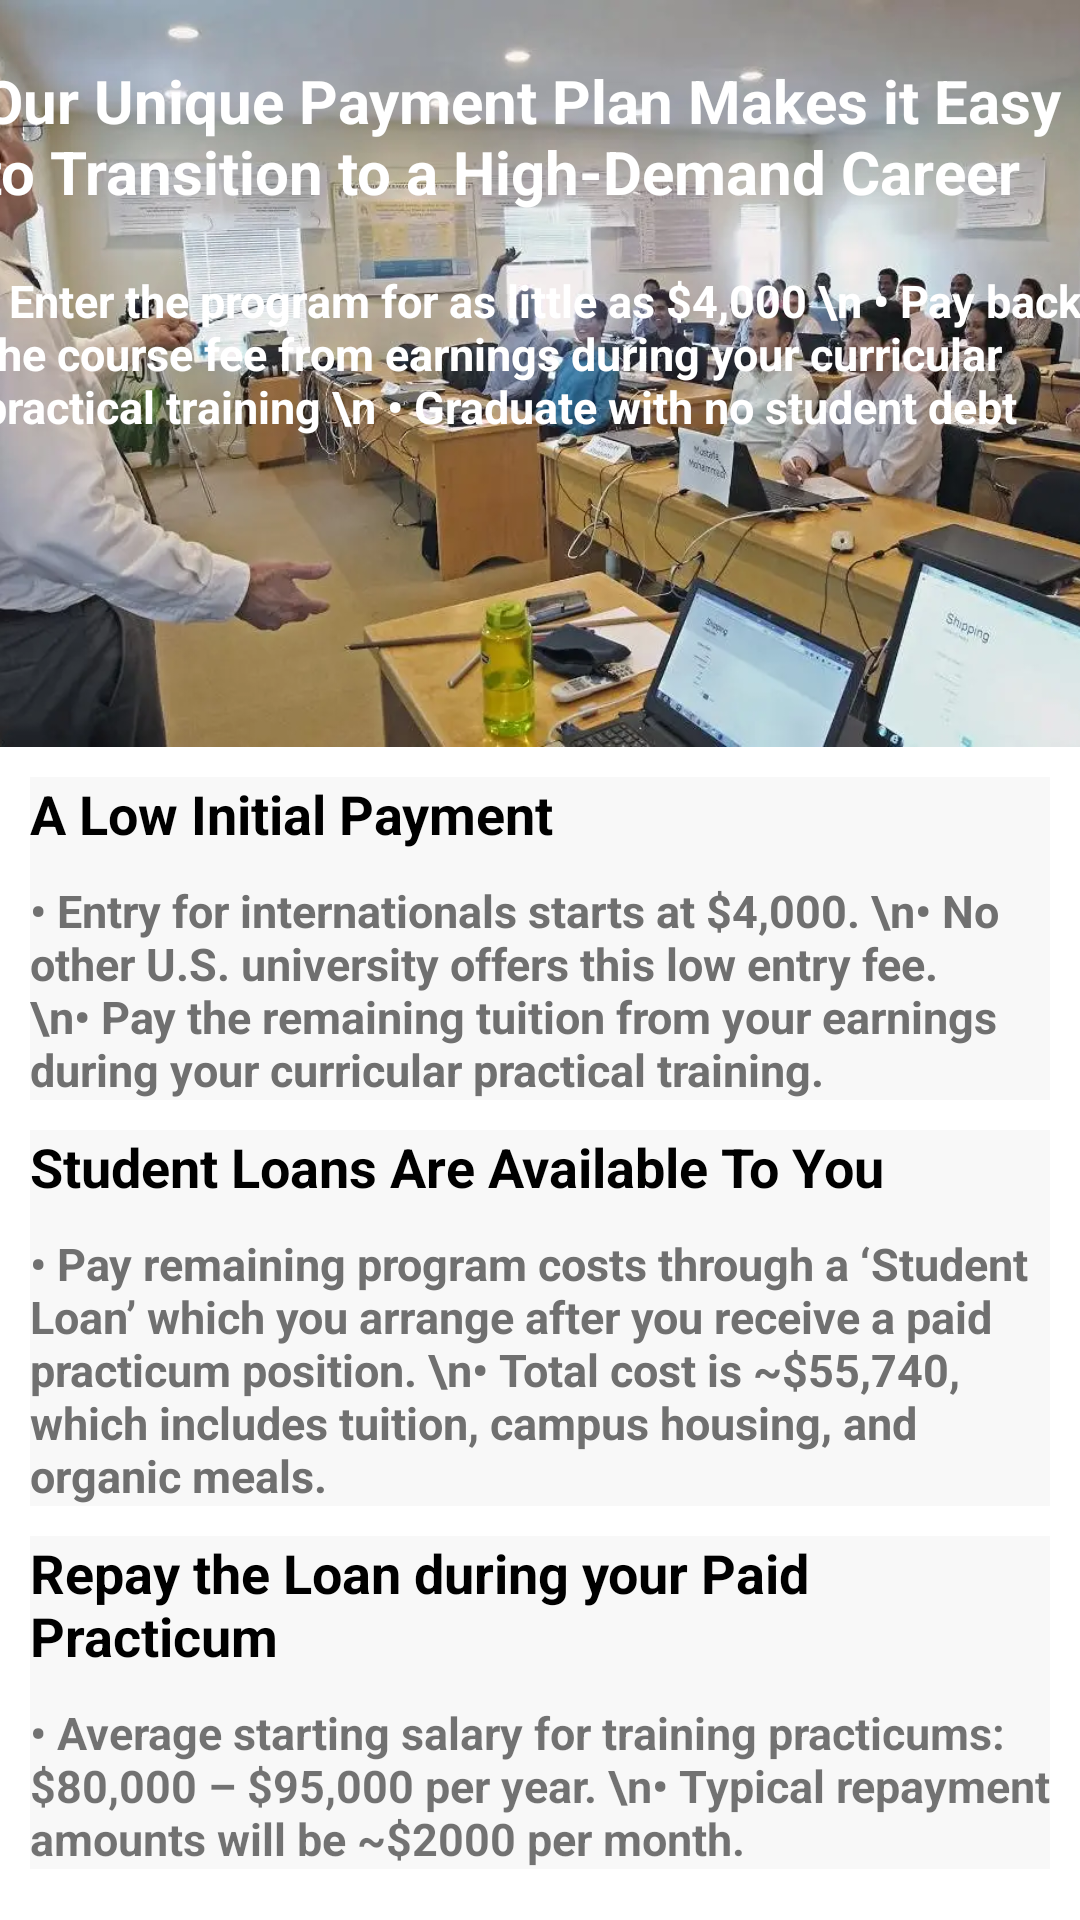

The Android layout XML behind this screen, and the referenced resources:
<!-- AndroidManifest.xml: application theme Theme.ComProProgram -->
<!-- res/layout/fragment_finances.xml -->
<?xml version="1.0" encoding="utf-8"?>
<androidx.constraintlayout.widget.ConstraintLayout
    xmlns:android="http://schemas.android.com/apk/res/android"
    xmlns:app="http://schemas.android.com/apk/res-auto"
    xmlns:tools="http://schemas.android.com/tools"
    android:layout_width="match_parent"
    android:layout_height="match_parent"
    tools:context=".fragments.FinancesFragment">


    <RelativeLayout
        android:id="@+id/relativeLayout"
        android:layout_width="413dp"
        android:layout_height="249dp"
        app:layout_constraintEnd_toEndOf="parent"
        app:layout_constraintStart_toStartOf="parent"
        app:layout_constraintTop_toTopOf="parent">

        <ImageView
            android:id="@+id/myImageView"
            android:layout_width="wrap_content"
            android:layout_height="250dp"
            android:background="@drawable/finance"
            android:src="@drawable/finance_fade_color"
            app:tint="@color/finance_image_color" />

        <TextView
            android:id="@+id/finances_title"
            android:layout_width="wrap_content"
            android:layout_height="50dp"
            android:layout_alignTop="@+id/myImageView"
            android:layout_marginHorizontal="20dp"
            android:layout_marginVertical="20dp"

            android:text="@string/finances_title"
            android:textColor="@color/white"
            android:textSize="20sp"
            android:textStyle="bold" />

        <TextView
            android:id="@+id/finances_points"
            android:layout_width="wrap_content"
            android:layout_height="110dp"
            android:layout_alignTop="@+id/finances_title"
            android:layout_marginHorizontal="20dp"
            android:layout_marginVertical="50dp"
            android:gravity="start"
            android:paddingTop="20dp"
            android:text="&#8226; Enter the program for as little as $4,000
\n &#8226; Pay back the course fee from earnings during your curricular practical training
\n &#8226; Graduate with no student debt"
            android:textColor="@color/white"
            android:textSize="15sp"
            android:textStyle="bold" />

   </RelativeLayout>


    <LinearLayout
        android:id="@+id/first_point"
        android:layout_width="match_parent"
        android:layout_height="wrap_content"
        android:layout_margin="10dp"
        android:layout_weight="1"
        android:background="@color/finance_bg_item"
        android:orientation="vertical"
        app:layout_constraintEnd_toEndOf="parent"
        app:layout_constraintStart_toStartOf="parent"
        app:layout_constraintTop_toBottomOf="@+id/relativeLayout">

        <TextView

            android:layout_width="wrap_content"
            android:layout_height="wrap_content"
            android:text="A Low Initial Payment"
            android:textColor="#000000"
            android:textSize="18sp"

            android:textStyle="bold" />

        <Space
            android:layout_width="match_parent"
            android:layout_height="10dp" />

        <TextView

            android:layout_width="wrap_content"
            android:layout_height="match_parent"
            android:text="&#8226; Entry for internationals starts at $4,000.
\n&#8226; No other U.S. university offers this low entry fee.
\n&#8226; Pay the remaining tuition from your earnings during your curricular practical training."
            android:textColor="@color/profileEditTextColor"
            android:textSize="15sp"
            android:textStyle="bold"
            tools:ignore="TextContrastCheck" />
    </LinearLayout>

    <LinearLayout
        android:id="@+id/second_point"
        android:layout_width="match_parent"
        android:layout_height="wrap_content"
        android:layout_margin="10dp"
        android:layout_weight="1"
        android:background="@color/finance_bg_item"
        android:orientation="vertical"
        app:layout_constraintEnd_toEndOf="parent"
        app:layout_constraintStart_toStartOf="parent"
        app:layout_constraintTop_toBottomOf="@id/first_point">

        <TextView

            android:layout_width="wrap_content"
            android:layout_height="wrap_content"
            android:text="Student Loans Are Available To You"
            android:textColor="#000000"
            android:textSize="18sp"

            android:textStyle="bold" />

        <Space
            android:layout_width="match_parent"
            android:layout_height="10dp" />

        <TextView

            android:layout_width="wrap_content"
            android:layout_height="match_parent"
            android:text="&#8226; Pay remaining program costs through a ‘Student Loan’ which you arrange after you receive a paid practicum position.
\n&#8226; Total cost is ~$55,740, which includes tuition, campus housing, and organic meals."
            android:textColor="@color/profileEditTextColor"
            android:textSize="15sp"
            android:textStyle="bold"
            tools:ignore="TextContrastCheck" />
    </LinearLayout>


    <LinearLayout
        android:layout_width="match_parent"
        android:layout_height="wrap_content"
        android:layout_margin="10dp"
        android:layout_weight="1"
        android:background="@color/finance_bg_item"
        android:orientation="vertical"
        app:layout_constraintEnd_toEndOf="parent"
        app:layout_constraintStart_toStartOf="parent"
        app:layout_constraintTop_toBottomOf="@id/second_point">

        <TextView

            android:layout_width="wrap_content"
            android:layout_height="wrap_content"
            android:text="Repay the Loan during your Paid Practicum"
            android:textColor="#000000"
            android:textSize="18sp"

            android:textStyle="bold" />

        <Space
            android:layout_width="match_parent"
            android:layout_height="10dp" />

        <TextView

            android:layout_width="wrap_content"
            android:layout_height="match_parent"
            android:text="&#8226; Average starting salary for training practicums: $80,000 – $95,000 per year.
\n&#8226; Typical repayment amounts will be ~$2000 per month."
            android:textSize="15sp"
            android:textStyle="bold"
            tools:ignore="TextContrastCheck" />
    </LinearLayout>

</androidx.constraintlayout.widget.ConstraintLayout>
<!-- resources referenced by this layout -->
<resources>
  <color name="finance_bg_item">#F8F8F8</color>
  <color name="finance_image_color">#81083093</color>
  <color name="profileEditTextColor">#707070</color>
  <color name="white">#FFFFFFFF</color>
  <!-- drawable finance: webp bitmap (drawable, 65748 bytes) -->
  <string name="finances_title">Our Unique Payment Plan Makes it Easy to Transition to a High-Demand Career</string>
  <style name="Theme.ComProProgram" parent="Theme.MaterialComponents.DayNight.NoActionBar">
          
          <item name="colorPrimary">@color/purple_500</item>
          <item name="colorPrimaryVariant">@color/purple_700</item>
          <item name="colorOnPrimary">@color/white</item>
          
          <item name="colorSecondary">@color/teal_200</item>
          <item name="colorSecondaryVariant">@color/teal_700</item>
          <item name="colorOnSecondary">@color/black</item>
          
          <item name="android:statusBarColor" tools:targetApi="l">@color/white</item>
          <item name="android:windowLightStatusBar">true</item>
          
      </style>
  <color name="purple_500">#FF6200EE</color>
  <color name="purple_700">#FF3700B3</color>
  <color name="teal_200">#FF03DAC5</color>
  <color name="teal_700">#FF018786</color>
  <color name="black">#FF000000</color>
</resources>
